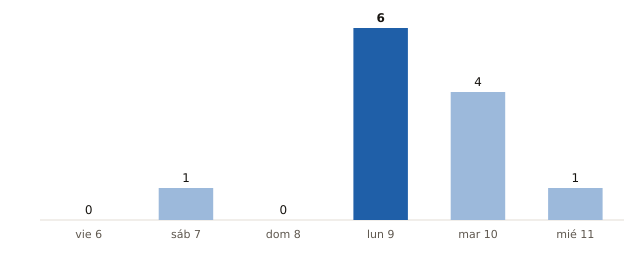

The file beside this chart, header and first rows:
fecha, municipios_prob_90_o_mas
2026-11-06, 0
2026-11-07, 1
2026-11-08, 0
2026-11-09, 6
2026-11-10, 4
2026-11-11, 1
